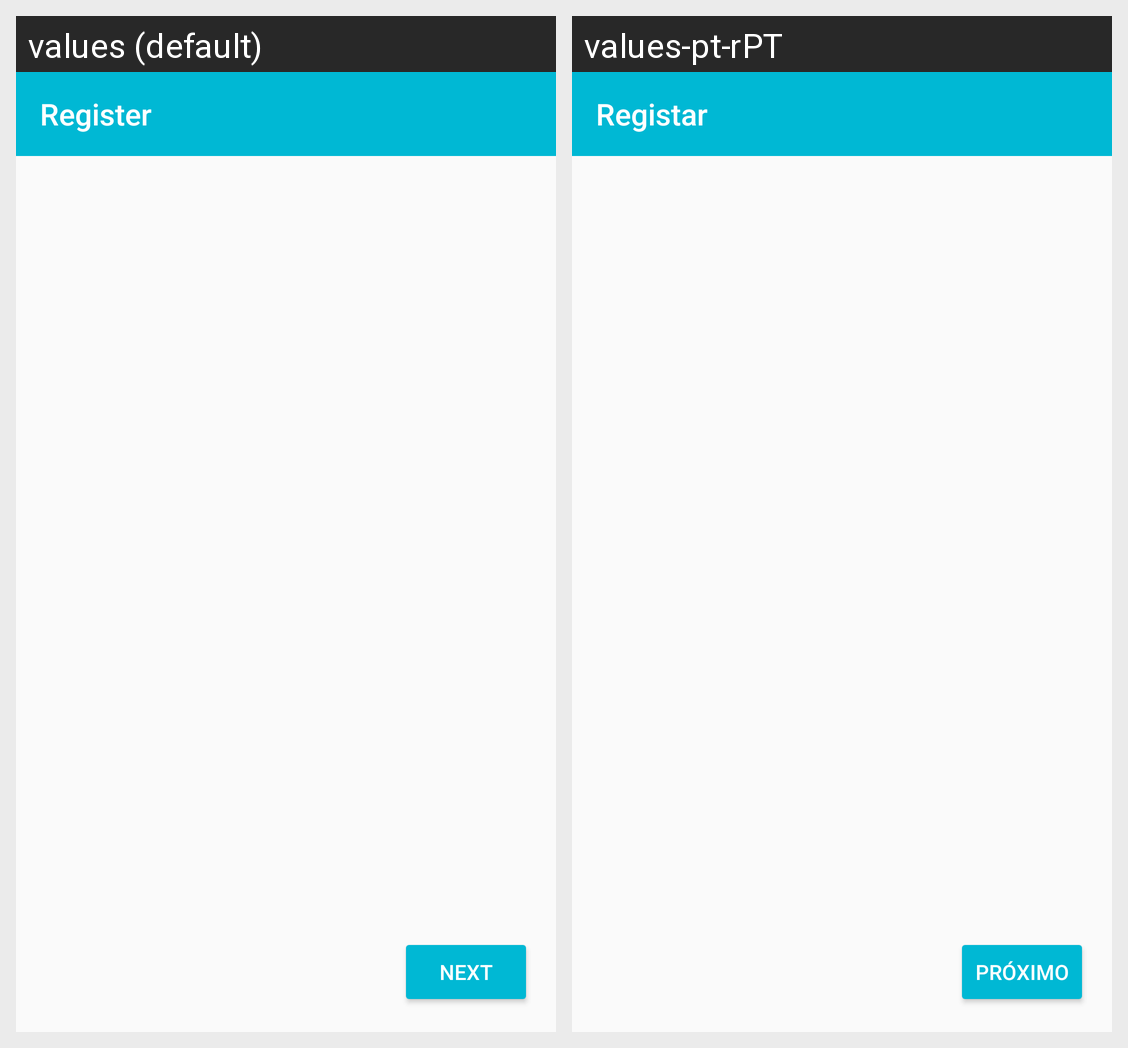

Locale-by-locale string values for the Android screen shown in this grid:
Android screen res/layout/activity_register.xml rendered under 2 locales, left to right: values (default), values-pt-rPT. Device: Nexus 5 (rendered at 1080×1920; each locale shown at half size, 540×960, under a caption strip naming it); theme Theme.OutWire.
Strings drawn on this screen, with the default value and each locale's value (text and hints the layout hard-codes, and strings that could not be matched under every locale, appear in the picture but are not listed):

register
  values: Register
  values-pt-rPT: Registar

next
  values: Next
  values-pt-rPT: Próximo
